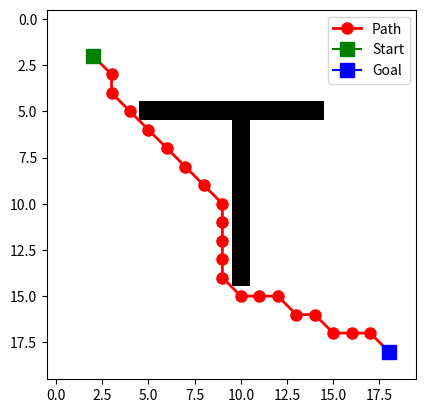

Python code for this plot:
from typing import List, Tuple, Dict, Set
import numpy as np
import heapq
from math import sqrt
import matplotlib.pyplot as plt

def create_node(position: Tuple[int, int], g: float = float('inf'), h: float = 0.0, parent: Dict = None) -> Dict:
    return {
        'position': position,
        'g': g,
        'h': h,
        'f': g + h,
        'parent': parent
    }

def calculate_heuristic(pos1: Tuple[int, int], pos2: Tuple[int, int]) -> float:
    x1, y1 = pos1
    x2, y2 = pos2
    return sqrt((x2 - x1) ** 2 + (y2 - y1) ** 2)

def get_valid_neighbors(grid: np.ndarray, position: Tuple[int, int]) -> List[Tuple[int, int]]:
    x, y = position
    rows, cols = grid.shape
    # All possible moves (including diagonals)
    possible_moves = [
        (x + 1, y), (x - 1, y),     # Right, Left
        (x, y + 1), (x, y - 1),     # Up, Down
        (x + 1, y + 1), (x - 1, y - 1), # Diagonal moves
        (x + 1, y - 1), (x - 1, y + 1)
    ]
    return [
        (nx, ny) for nx, ny in possible_moves
        if 0 <= nx < rows and 0 <= ny < cols  # Within grid bounds
        and grid[nx, ny] == 0                 # Not an obstacle
    ]

def reconstruct_path(goal_node: Dict) -> List[Tuple[int, int]]:
    path = []
    current = goal_node
    while current is not None:
        path.append(current['position'])
        current = current['parent']
    return path[::-1]  # Reverse to get path from start to goal

def find_path(grid: np.ndarray, start: Tuple[int, int], goal: Tuple[int, int]) -> List[Tuple[int, int]]:
    # Initialize start node
    start_node = create_node(
        position=start,
        g=0,
        h=calculate_heuristic(start, goal)
    )
    
    # Initialize open list (priority queue) and open dictionary
    open_list = [(start_node['f'], start)]  # Priority queue
    open_dict = {start: start_node}  # For quick lookup of nodes
    
    # Closed set for explored nodes
    closed_set = set()
    
    while open_list:
        # Get node with the lowest f value
        _, current_pos = heapq.heappop(open_list)
        current_node = open_dict[current_pos]
        
        # Check if we've reached the goal
        if current_pos == goal:
            return reconstruct_path(current_node)
        
        # Add current position to closed set
        closed_set.add(current_pos)
        
        # Explore neighbors
        for neighbor_pos in get_valid_neighbors(grid, current_pos):
            # Skip if neighbor is already explored
            if neighbor_pos in closed_set:
                continue
            
            # Calculate tentative g value for this neighbor
            tentative_g = current_node['g'] + calculate_heuristic(current_pos, neighbor_pos)
            
            if neighbor_pos not in open_dict:
                # Create a new node for the neighbor
                neighbor = create_node(
                    position=neighbor_pos,
                    g=tentative_g,
                    h=calculate_heuristic(neighbor_pos, goal),
                    parent=current_node
                )
                heapq.heappush(open_list, (neighbor['f'], neighbor_pos))
                open_dict[neighbor_pos] = neighbor
            elif tentative_g < open_dict[neighbor_pos]['g']:
                # Found a better path to this neighbor, update its data
                neighbor = open_dict[neighbor_pos]
                neighbor['g'] = tentative_g
                neighbor['f'] = tentative_g + neighbor['h']
                neighbor['parent'] = current_node
                # Reorder the open list by f value
                heapq.heappush(open_list, (neighbor['f'], neighbor_pos))
    
    return []  # Return empty list if no path is found

def visualize_path(grid: np.ndarray, path: List[Tuple[int, int]]) -> None:
    # Create a copy of the grid to avoid modifying the original
    grid_copy = np.copy(grid)
    
    # Mark the path on the grid
    for (x, y) in path:
        grid_copy[x][y] = 8  # Use 8 to represent the path
    
    # Print the grid
    for row in grid_copy:
        print(''.join(['*' if cell == 8 else str(cell) for cell in row]))


def plot_grid(grid: np.ndarray, path: List[Tuple[int, int]]) -> None:
    # Create a figure and axis
    fig, ax = plt.subplots()
    
    # Plot the grid
    ax.imshow(grid, cmap='Greys', interpolation='none')
    
    # Plot the path
    if path:
        path_x = [p[1] for p in path]  # Column (y)
        path_y = [p[0] for p in path]  # Row (x)
        ax.plot(path_x, path_y, color='red', marker='o', markersize=8, linewidth=2, label='Path')
    
    # Mark start and goal positions
    start = path[0] if path else None
    goal = path[-1] if path else None
    if start:
        ax.plot(start[1], start[0], color='green', marker='s', markersize=10, label='Start')
    if goal:
        ax.plot(goal[1], goal[0], color='blue', marker='s', markersize=10, label='Goal')
    
    # Add legend
    ax.legend()
    
    # Show the plot
    plt.show()


def main():
    # Create a grid (20x20), all free space initially
    grid = np.zeros((20, 20))
    
    # Add some obstacles
    grid[5:15, 10] = 1  # Vertical wall
    grid[5, 5:15] = 1  # Horizontal wall
    
    # Define start and goal positions
    start_pos = (2, 2)
    goal_pos = (18, 18)
    
    # Find the path
    path = find_path(grid, start_pos, goal_pos)
    
    if path:
        print(f"Path found with {len(path)} steps!")
        visualize_path(grid, path)
        plot_grid(grid, path)
    else:
        print("No path found!")

if __name__ == "__main__":
    main()